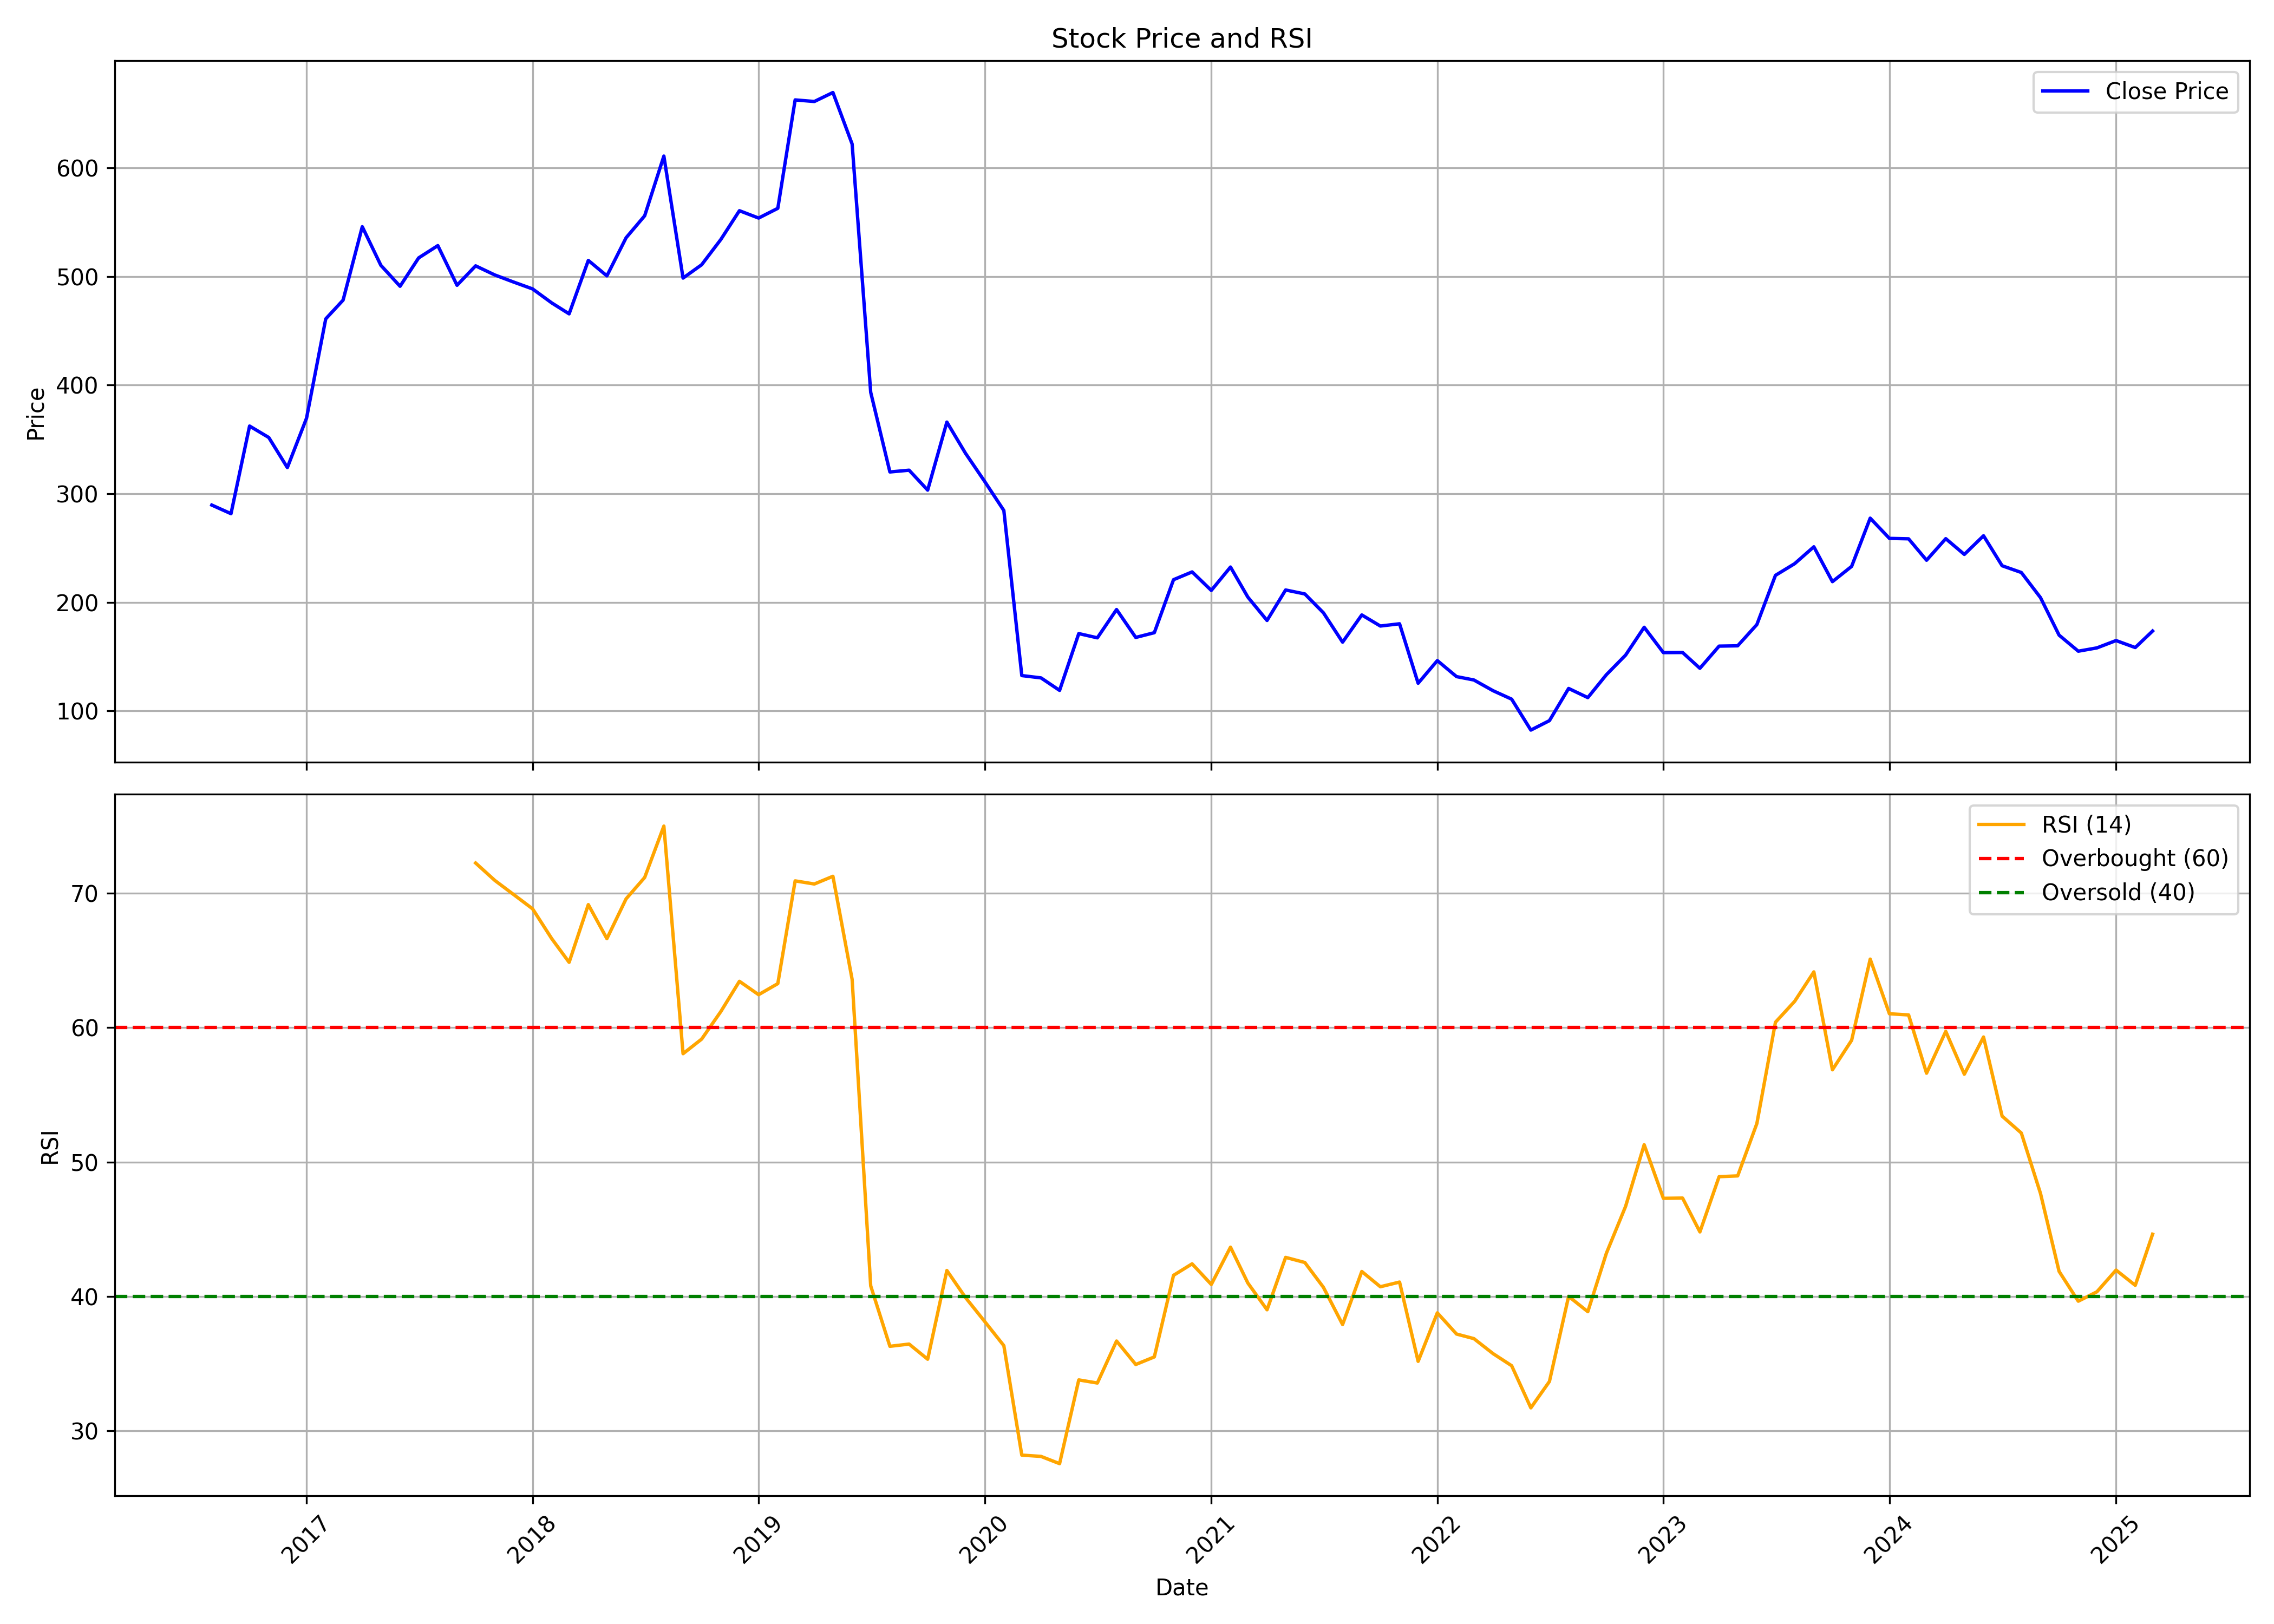

The file beside this chart, header and first rows:
, date, symbol, open, high, low, close, volume, rsi
0, 2016-08-01, RBLBANK, 265.2, 295.4, 265.2, 289.5, 79264509, 
1, 2016-09-01, RBLBANK, 292.5, 306.1, 272.3, 281.6, 46515185, 
2, 2016-10-01, RBLBANK, 288.7, 363.6, 285.3, 362.3, 46863244, 
3, 2016-11-01, RBLBANK, 383.1, 391.1, 319.1, 351.8, 53488679, 
4, 2016-12-01, RBLBANK, 354.9, 354.9, 314.4, 324.1, 21007265, 
5, 2017-01-01, RBLBANK, 327.5, 398, 322.2, 369.6, 26856524, 
6, 2017-02-01, RBLBANK, 370.3, 471.9, 369.6, 461, 38162137, 
7, 2017-03-01, RBLBANK, 464.1, 493.1, 437.1, 478.2, 30845037, 
8, 2017-04-01, RBLBANK, 481.5, 579.6, 479.5, 545.8, 47758645, 
9, 2017-05-01, RBLBANK, 545.8, 581.1, 479.5, 510.3, 41144533, 
10, 2017-06-01, RBLBANK, 515.4, 539.6, 476, 491, 29747877, 
11, 2017-07-01, RBLBANK, 491.2, 533.6, 487.1, 517.1, 31293827, 
12, 2017-08-01, RBLBANK, 521.9, 530.6, 460.9, 528.4, 43323351, 
13, 2017-09-01, RBLBANK, 527.9, 532.2, 481.9, 491.9, 27220387, 
14, 2017-10-01, RBLBANK, 491.9, 535.6, 491.9, 509.8, 26704818, 72.23
15, 2017-11-01, RBLBANK, 511.4, 514.5, 489.2, 501.4, 18996957, 70.94
16, 2017-12-01, RBLBANK, 503.3, 514, 483, 495, 17275177, 69.9
17, 2018-01-01, RBLBANK, 494.9, 533.7, 481.4, 488.6, 28833190, 68.83
18, 2018-02-01, RBLBANK, 490.5, 496.3, 439.1, 475.7, 18513896, 66.6
19, 2018-03-01, RBLBANK, 477.4, 480.3, 430.2, 465.6, 22579209, 64.85
20, 2018-04-01, RBLBANK, 465.6, 528.8, 460.9, 514.8, 23791148, 69.14
21, 2018-05-01, RBLBANK, 514.8, 514.8, 477.7, 500.6, 16791578, 66.61
22, 2018-06-01, RBLBANK, 499.4, 554.8, 487.1, 535.7, 31938998, 69.57
23, 2018-07-01, RBLBANK, 539.2, 573, 529.8, 555.9, 42315077, 71.16
24, 2018-08-01, RBLBANK, 560, 635, 541.6, 610.9, 36855167, 74.98
25, 2018-09-01, RBLBANK, 613.7, 626.7, 491.2, 498.6, 29323678, 58.05
26, 2018-10-01, RBLBANK, 482.1, 536.6, 426.8, 510.8, 51242715, 59.14
27, 2018-11-01, RBLBANK, 511.3, 562.4, 504.4, 534.1, 33257314, 61.19
28, 2018-12-01, RBLBANK, 544.1, 575.1, 522.2, 560.6, 22995526, 63.44
29, 2019-01-01, RBLBANK, 563.6, 573.6, 527.9, 553.8, 21867686, 62.44
30, 2019-02-01, RBLBANK, 554.1, 591.6, 529.3, 562.8, 24507465, 63.26
31, 2019-03-01, RBLBANK, 564.9, 673.4, 563, 662.6, 72629904, 70.9
32, 2019-04-01, RBLBANK, 664.2, 672.3, 629.7, 661.2, 22660398, 70.67
33, 2019-05-01, RBLBANK, 661.2, 697.7, 609, 669.4, 38049907, 71.25
34, 2019-06-01, RBLBANK, 667.5, 687.5, 587.1, 622, 28899588, 63.58
35, 2019-07-01, RBLBANK, 623.1, 645.7, 371.8, 393.4, 153302596, 40.79
36, 2019-08-01, RBLBANK, 386.3, 405.6, 279.8, 320, 197983240, 36.29
37, 2019-09-01, RBLBANK, 320, 405.9, 302.4, 321.6, 208533062, 36.46
38, 2019-10-01, RBLBANK, 324.2, 331.2, 225.5, 303.3, 467552174, 35.33
39, 2019-11-01, RBLBANK, 305.2, 382.6, 289.5, 365.9, 348203480, 41.93
40, 2019-12-01, RBLBANK, 364.8, 372.9, 306.3, 337.3, 274806590, 39.93
41, 2020-01-01, RBLBANK, 338.4, 364.2, 309.3, 311.3, 226370064, 38.14
42, 2020-02-01, RBLBANK, 313, 339.3, 278.8, 284.5, 165116599, 36.34
43, 2020-03-01, RBLBANK, 292.5, 301.3, 126.1, 132.5, 408306788, 28.2
44, 2020-04-01, RBLBANK, 135.7, 141.7, 100.2, 130.4, 663939681, 28.11
45, 2020-05-01, RBLBANK, 130.4, 135.2, 104.1, 118.9, 704340943, 27.57
46, 2020-06-01, RBLBANK, 120.4, 203, 119.7, 171.2, 1240650090, 33.8
47, 2020-07-01, RBLBANK, 172.7, 194.8, 158.4, 167.3, 699546712, 33.56
48, 2020-08-01, RBLBANK, 167.2, 214.8, 158.7, 193.3, 626992706, 36.69
49, 2020-09-01, RBLBANK, 193.4, 199.3, 154, 167.6, 367190913, 34.94
50, 2020-10-01, RBLBANK, 169.6, 183.5, 163.6, 172, 335275558, 35.51
51, 2020-11-01, RBLBANK, 173.2, 232.9, 171.7, 220.8, 459430431, 41.57
52, 2020-12-01, RBLBANK, 222.4, 241.9, 195.1, 228, 379808397, 42.43
53, 2021-01-01, RBLBANK, 228, 270.6, 206.4, 211, 385543731, 40.89
54, 2021-02-01, RBLBANK, 213.1, 265.2, 209.5, 232.5, 371680853, 43.67
55, 2021-03-01, RBLBANK, 235.8, 250.8, 201, 204.8, 287710383, 41
56, 2021-04-01, RBLBANK, 208.1, 215.8, 167.4, 183.3, 331574905, 39.01
57, 2021-05-01, RBLBANK, 181.2, 214.4, 175.4, 211.3, 285260718, 42.91
58, 2021-06-01, RBLBANK, 212.2, 220.7, 198.4, 207.7, 203096899, 42.53
59, 2021-07-01, RBLBANK, 208.8, 223.4, 186.8, 190.4, 173288520, 40.68
... 44 more rows
